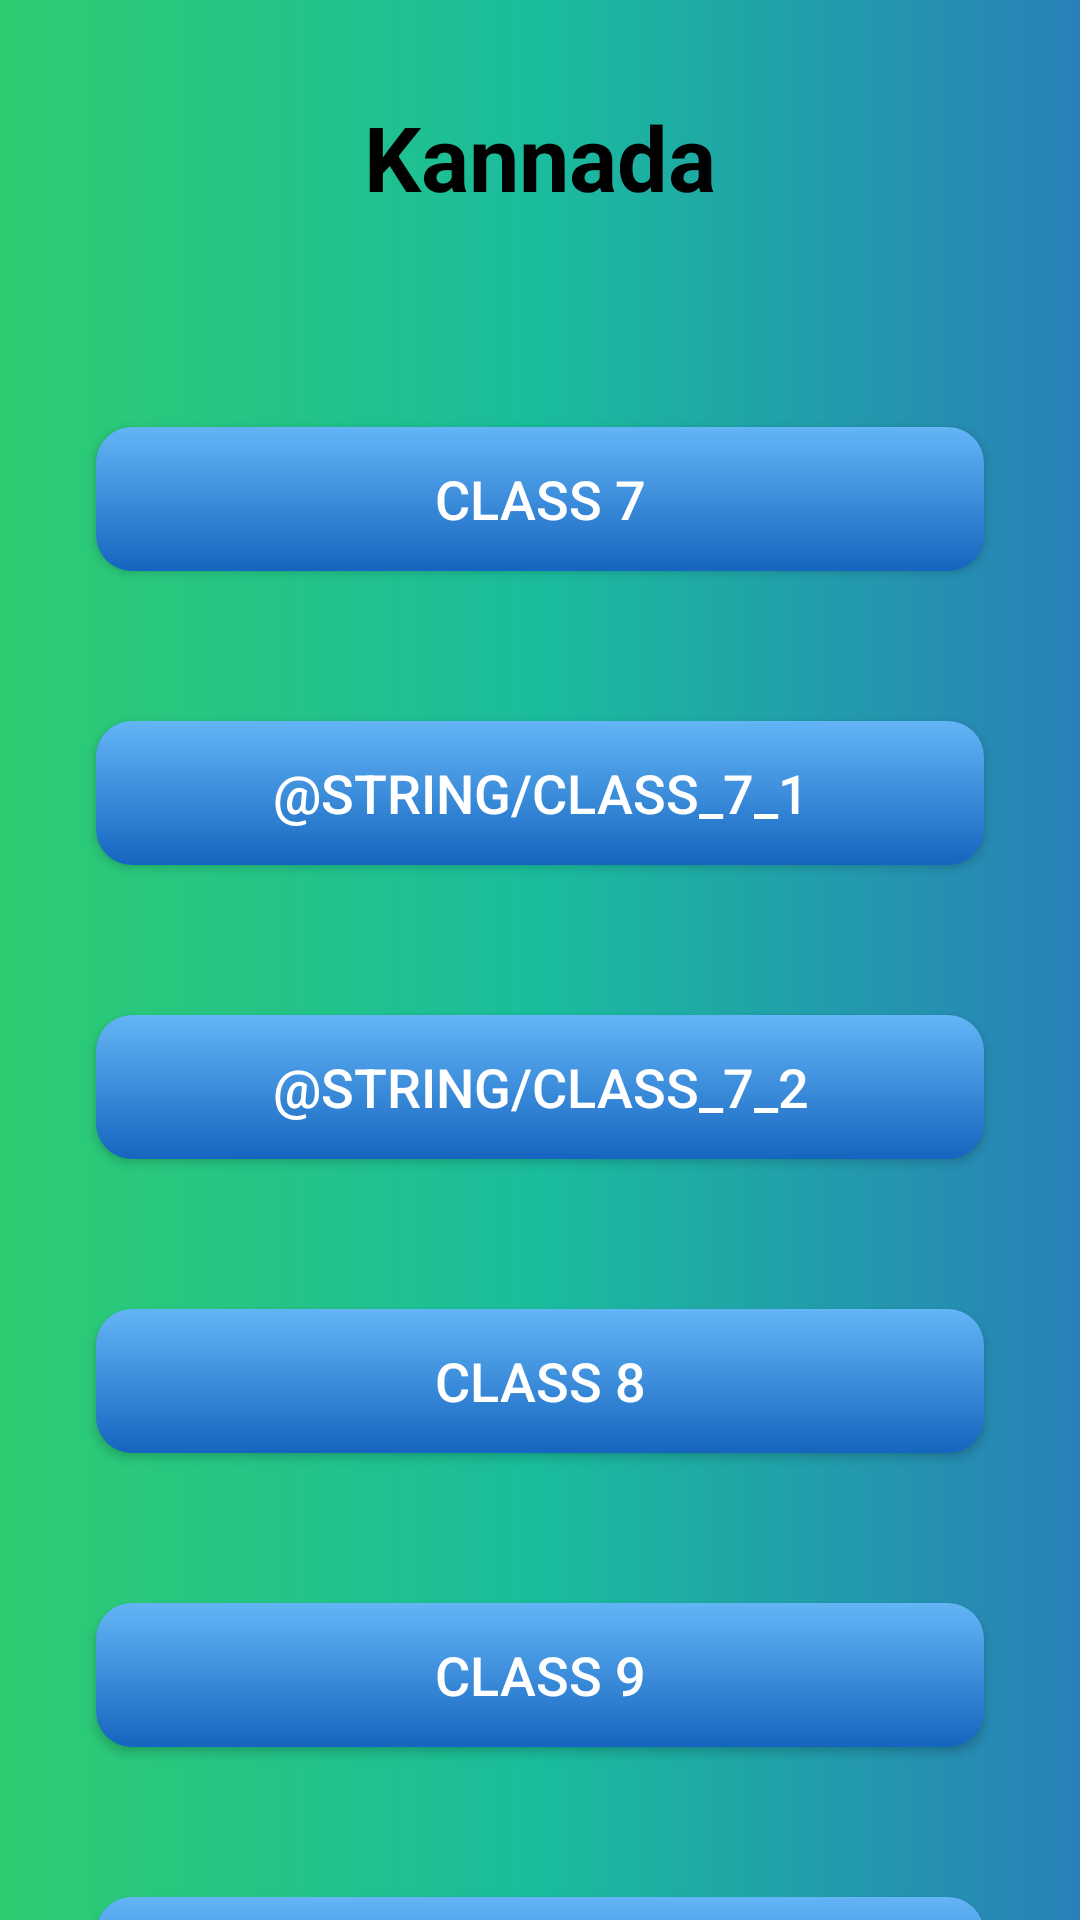

Write the Android layout XML for this screen, with the resource values it uses.
<!-- AndroidManifest.xml: application theme Theme.ShikshanaEKshana -->
<!-- res/layout/activity_kannada_option.xml -->
<?xml version="1.0" encoding="utf-8"?>
<androidx.constraintlayout.widget.ConstraintLayout xmlns:android="http://schemas.android.com/apk/res/android"
    xmlns:app="http://schemas.android.com/apk/res-auto"
    xmlns:tools="http://schemas.android.com/tools"
    android:id="@+id/main"
    android:layout_width="match_parent"
    android:layout_height="match_parent"
    android:background="@drawable/radient_bg"
    tools:context=".KannadaOption">

    <TextView
        android:id="@+id/kannadaHeading"
        android:layout_width="wrap_content"
        android:layout_height="wrap_content"
        android:text="@string/kannada_1"
        android:textSize="30sp"
        android:textColor="@color/black"  android:textStyle="bold"
        app:layout_constraintTop_toTopOf="parent"
        app:layout_constraintStart_toStartOf="parent"
        app:layout_constraintEnd_toEndOf="parent"
        android:layout_marginTop="32dp" />

    <Button
        android:id="@+id/class5Button"
        android:layout_width="0dp"
        android:layout_height="wrap_content"
        android:layout_marginStart="32dp"
        android:layout_marginTop="70dp"
        android:layout_marginEnd="32dp"
        android:background="@drawable/button_bg"
        android:text="@string/class_7"
        android:textColor="@color/white"
        android:textSize="18sp"
        app:layout_constraintEnd_toEndOf="parent"
        app:layout_constraintStart_toStartOf="parent"
        app:layout_constraintTop_toBottomOf="@+id/kannadaHeading"
        tools:ignore="DuplicateSpeakableTextCheck,VisualLintButtonSize" />

    <Button
        android:id="@+id/class6Button"
        android:layout_width="0dp"
        android:layout_height="wrap_content"
        android:text="@string/class_7_1"
        android:textSize="18sp"
        android:textColor="@color/white"
        android:background="@drawable/button_bg"  app:layout_constraintTop_toBottomOf="@+id/class5Button"
        app:layout_constraintStart_toStartOf="parent"
        app:layout_constraintEnd_toEndOf="parent"
        android:layout_marginTop="50dp"
        android:layout_marginStart="32dp"  android:layout_marginEnd="32dp"
        tools:ignore="VisualLintButtonSize" />

    <Button
        android:id="@+id/class7Button"
        android:layout_width="0dp"
        android:layout_height="wrap_content"
        android:text="@string/class_7_2"
        android:textSize="18sp"
        android:textColor="@color/white"
        android:background="@drawable/button_bg"  app:layout_constraintTop_toBottomOf="@+id/class6Button"
        app:layout_constraintStart_toStartOf="parent"
        app:layout_constraintEnd_toEndOf="parent"
        android:layout_marginTop="50dp"
        android:layout_marginStart="32dp"  android:layout_marginEnd="32dp"
        tools:ignore="VisualLintButtonSize" />

    <Button
        android:id="@+id/class8Button"
        android:layout_width="0dp"
        android:layout_height="wrap_content"
        android:text="@string/class_8"
        android:textSize="18sp"
        android:textColor="@color/white"
        android:background="@drawable/button_bg"
        app:layout_constraintTop_toBottomOf="@+id/class7Button"
        app:layout_constraintStart_toStartOf="parent"
        app:layout_constraintEnd_toEndOf="parent"
        android:layout_marginTop="50dp"
        android:layout_marginStart="32dp"  android:layout_marginEnd="32dp"
        tools:ignore="VisualLintButtonSize" />


    <Button
        android:id="@+id/class9Button"
        android:layout_width="0dp"
        android:layout_height="wrap_content"
        android:text="@string/class_9"
        android:textSize="18sp"
        android:textColor="@color/white"
        android:background="@drawable/button_bg"  app:layout_constraintTop_toBottomOf="@+id/class8Button"
        app:layout_constraintStart_toStartOf="parent"
        app:layout_constraintEnd_toEndOf="parent"
        android:layout_marginTop="50dp"
        android:layout_marginStart="32dp"  android:layout_marginEnd="32dp"
        tools:ignore="VisualLintButtonSize" />


    <Button
        android:id="@+id/class10Button"
        android:layout_width="0dp"
        android:layout_height="wrap_content"
        android:text="@string/class_10"
        android:textSize="18sp"
        android:textColor="@color/white"
        android:background="@drawable/button_bg"  app:layout_constraintTop_toBottomOf="@+id/class9Button"
        app:layout_constraintStart_toStartOf="parent"
        app:layout_constraintEnd_toEndOf="parent"
        android:layout_marginTop="50dp"
        android:layout_marginStart="32dp"
        android:layout_marginEnd="32dp"
        tools:ignore="VisualLintButtonSize" />

</androidx.constraintlayout.widget.ConstraintLayout>
<!-- resources referenced by this layout -->
<resources>
  <color name="black">#FF000000</color>
  <color name="white">#FFFFFF</color>
  <!-- drawable button_bg (drawable) -->
  <?xml version="1.0" encoding="utf-8"?>
  <selector xmlns:android="http://schemas.android.com/apk/res/android">
      <item android:state_pressed="true">
          <shape android:shape="rectangle">
              <corners android:radius="12dp"/>
              <solid android:color="#1565C0"/>
          </shape>
      </item>
      <item>
          <shape android:shape="rectangle">
              <corners android:radius="12dp"/>
              <gradient
                  android:angle="270"
                  android:startColor="#64B5F6"
              android:endColor="#1565C0"/> 
          </shape>
      </item>
  </selector>
  <!-- drawable radient_bg (drawable) -->
  <?xml version="1.0" encoding="utf-8"?>
  <layer-list xmlns:android="http://schemas.android.com/apk/res/android">
      <item>
          <shape android:shape="rectangle">
              <gradient
                  android:angle="0"
              android:startColor="#2ECC71"
              android:centerColor="#1ABC9C"
              android:endColor="#2980B9"
              android:type="linear" />
          </shape>
      </item>
  </layer-list>
  <string name="class_10">Class 10</string>
  <string name="class_7">Class 7</string>
  <string name="class_8">Class 8</string>
  <string name="class_9">Class 9</string>
  <string name="kannada_1">Kannada</string>
  <style name="Theme.ShikshanaEKshana" parent="Base.Theme.ShikshanaEKshana" />
  <style name="Base.Theme.ShikshanaEKshana" parent="Theme.Material3.DayNight.NoActionBar">
          
          
      </style>
</resources>
